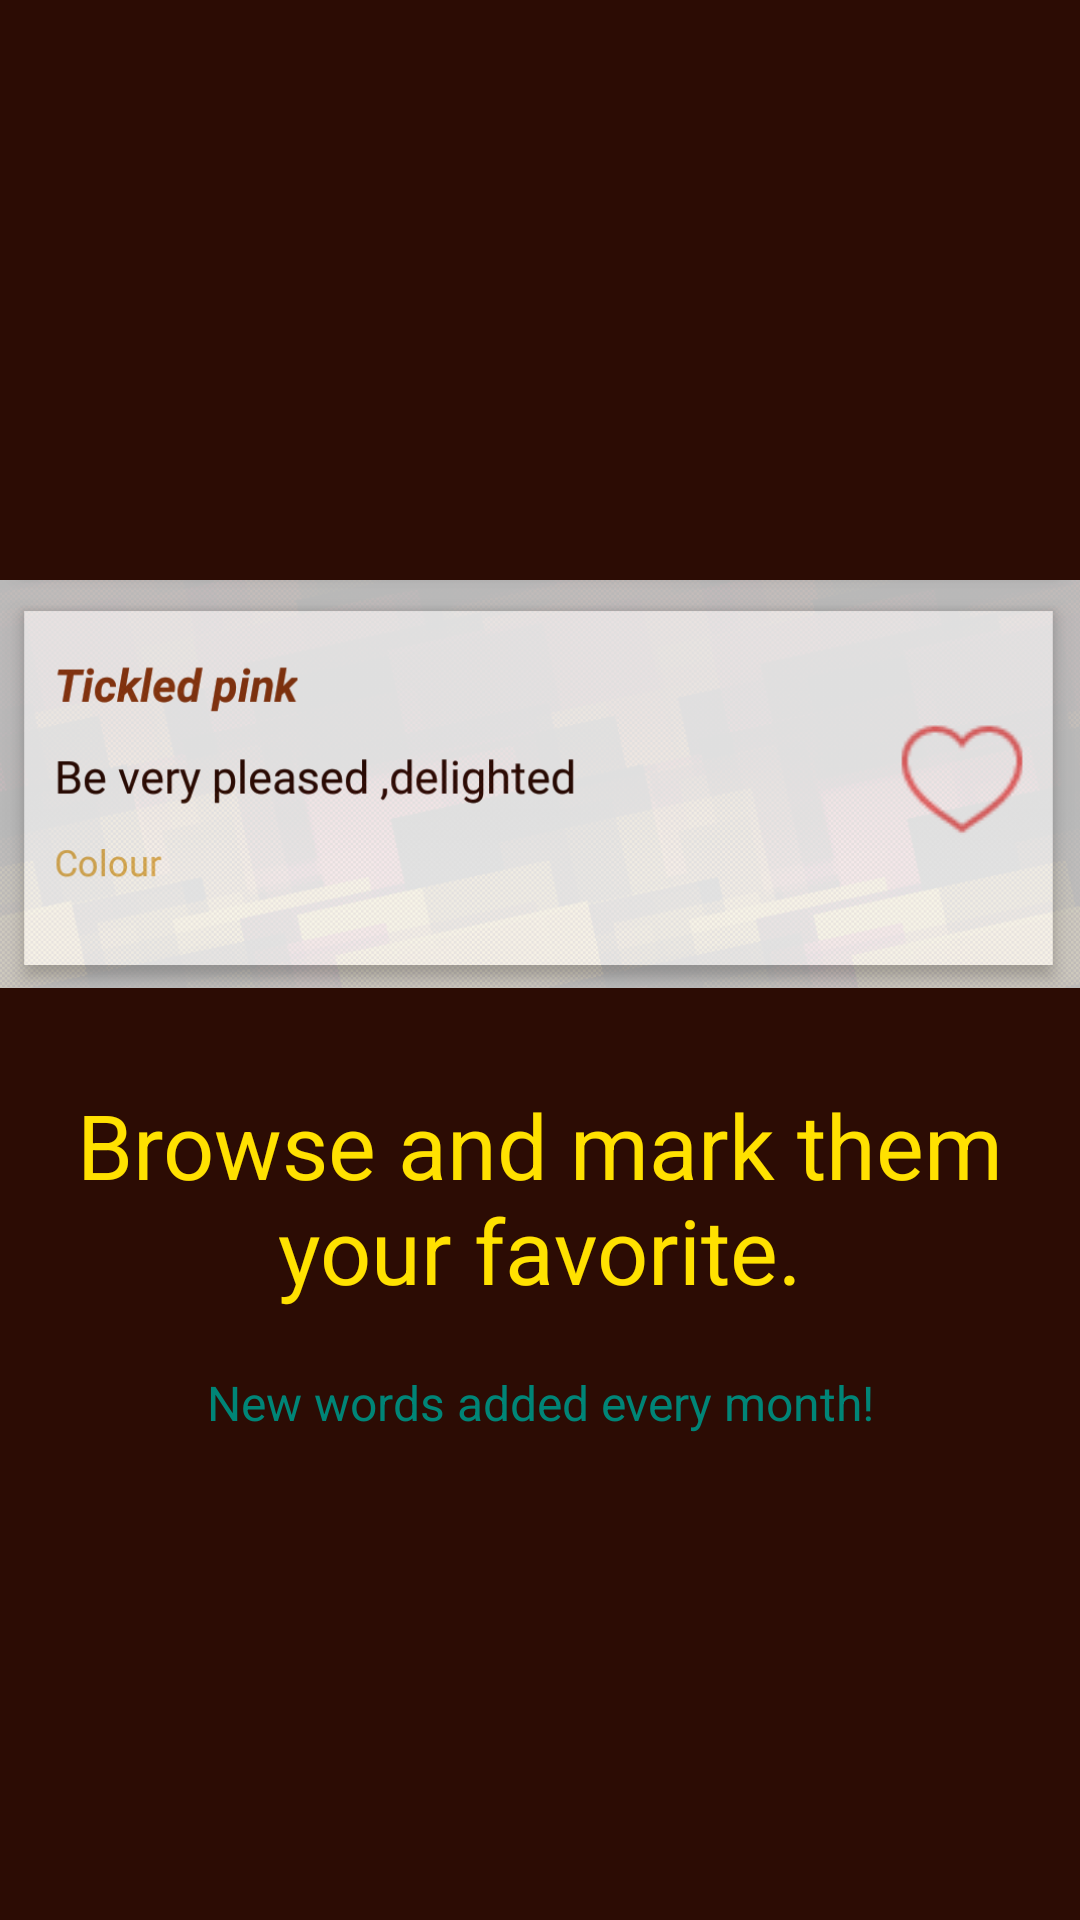

Layout XML and referenced resources for this Android screen:
<!-- AndroidManifest.xml: application theme AppTheme -->
<!-- res/layout/welcome_slide2.xml -->
<?xml version="1.0" encoding="utf-8"?>
<RelativeLayout xmlns:android="http://schemas.android.com/apk/res/android"
    android:layout_width="match_parent"
    android:layout_height="match_parent"
    android:background="@color/dark_brown">

    <LinearLayout
        android:layout_width="wrap_content"
        android:layout_height="wrap_content"
        android:layout_centerInParent="true"
        android:gravity="center_horizontal"
        android:orientation="vertical">


        <ImageView
            android:layout_width="wrap_content"
            android:layout_height="200dp"
            android:src="@drawable/refrr"
            />





        <TextView
            android:layout_width="wrap_content"
            android:layout_height="wrap_content"
            android:text="@string/slide_2_title"
            android:textColor="@color/star_yellow"
            android:textSize="@dimen/slide_title"
            android:gravity="center_horizontal"
            />

        <TextView
            android:layout_width="wrap_content"
            android:layout_height="wrap_content"
            android:layout_marginTop="20dp"
            android:paddingLeft="@dimen/desc_padding"
            android:paddingRight="@dimen/desc_padding"
            android:text="@string/slide_2_desc"
            android:textAlignment="center"
            android:textColor="@color/material_deep_teal_500"
            android:textSize="@dimen/slide_desc" />

    </LinearLayout>
</RelativeLayout>
<!-- resources referenced by this layout -->
<resources>
  <color name="dark_brown">#2c0c04</color>
  <color name="star_yellow">#ffe100</color>
  <dimen name="desc_padding">40dp</dimen>
  <dimen name="slide_desc">16dp</dimen>
  <dimen name="slide_title">30dp</dimen>
  <!-- drawable refrr: png bitmap (drawable, 269487 bytes) -->
  <string name="slide_2_desc">New words added every month!</string>
  <string name="slide_2_title">Browse and mark them your favorite.</string>
  <style name="AppTheme" parent="Theme.AppCompat.Light.DarkActionBar">
          
          <item name="colorPrimary">#2c0c04</item>
          <item name="colorPrimaryDark">#8d3811</item>
          <item name="colorAccent">#e2b357</item>
      </style>
</resources>
